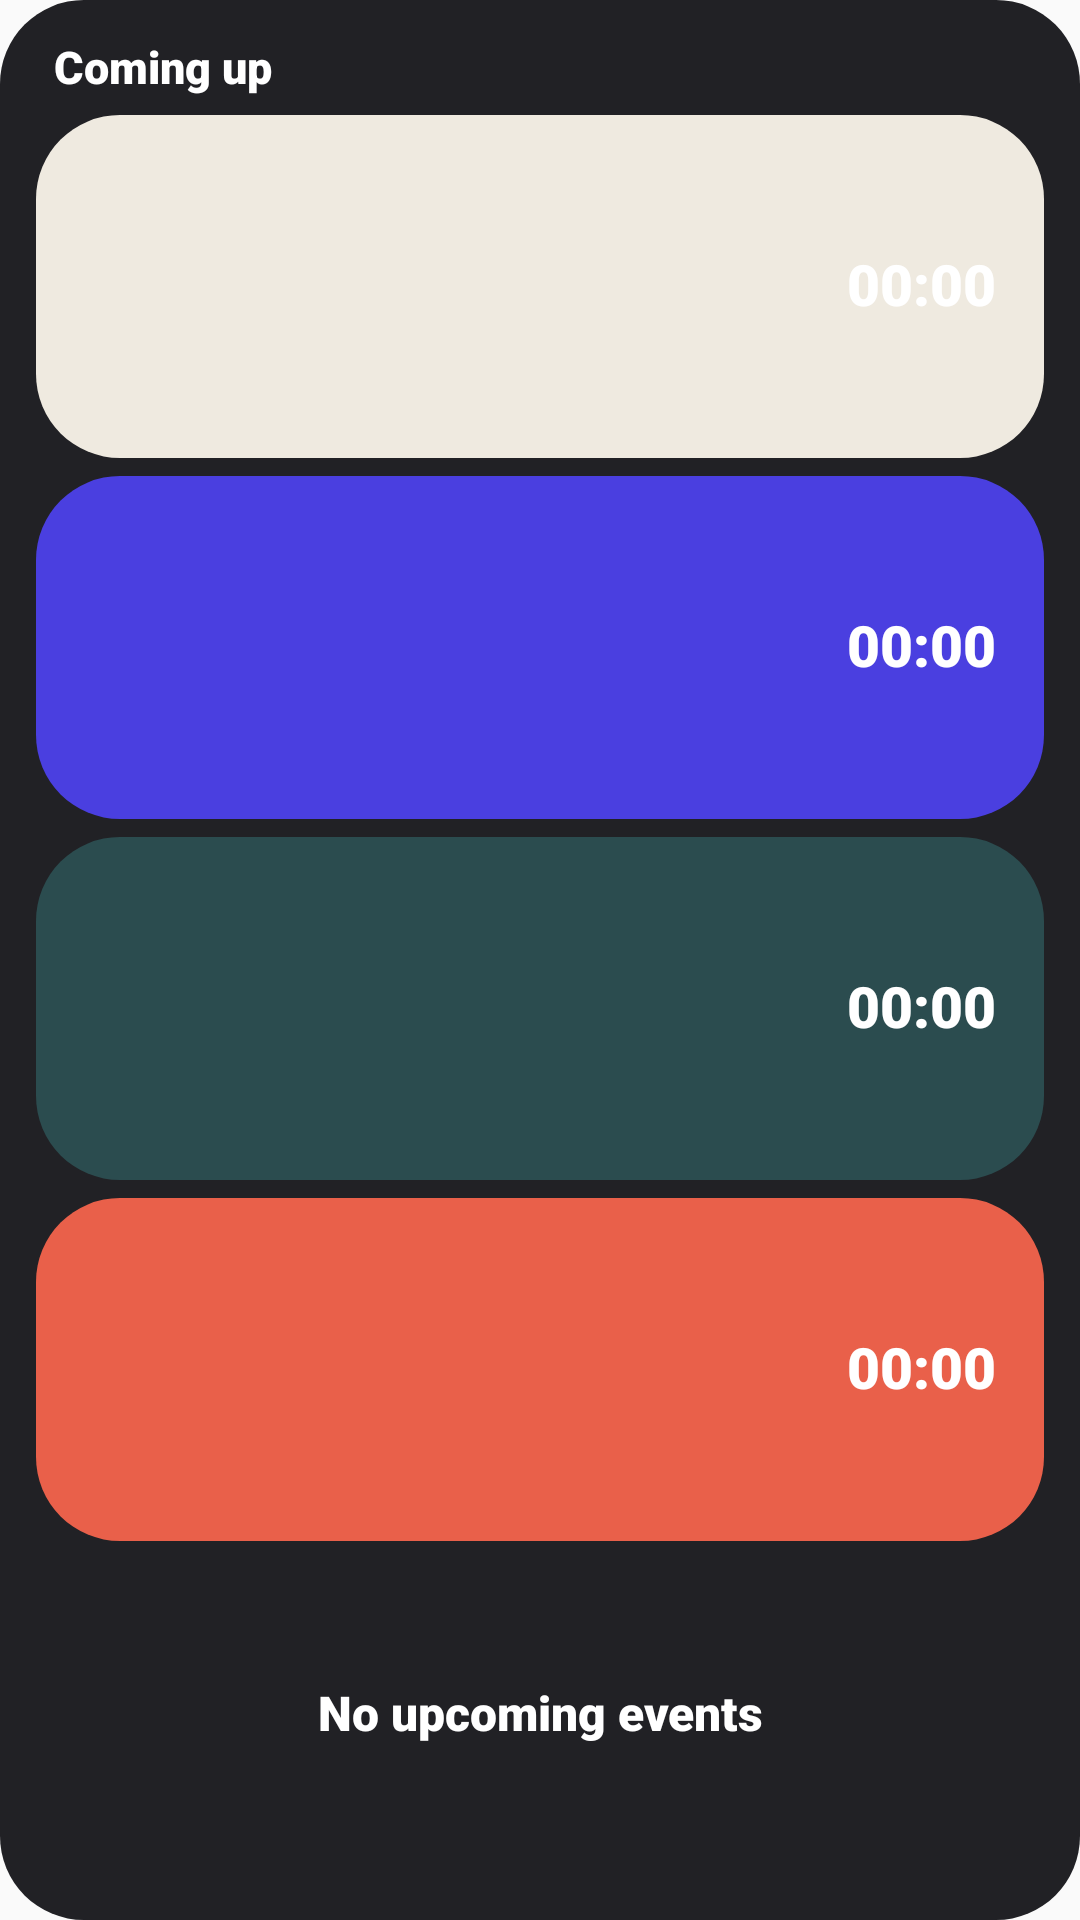

The Android layout XML behind this screen, and the referenced resources:
<!-- AndroidManifest.xml: application theme Theme.Clockdown -->
<!-- res/layout/w_list_heavy.xml -->
<?xml version="1.0" encoding="utf-8"?>
<LinearLayout xmlns:android="http://schemas.android.com/apk/res/android"
    android:id="@+id/troot"
    android:layout_width="match_parent"
    android:layout_height="match_parent"
    android:background="@drawable/widget_bg"
    android:orientation="vertical"
    android:padding="12dp">

    <TextView
        android:id="@+id/theader"
        android:layout_width="match_parent"
        android:layout_height="wrap_content"
        android:fontFamily="sans-serif-black"
        android:paddingStart="6dp"
        android:text="Coming up"
        android:textColor="@color/white"
        android:textSize="15sp" />

    <LinearLayout
        android:id="@+id/r0"
        android:layout_width="match_parent"
        android:layout_height="0dp"
        android:layout_marginTop="6dp"
        android:layout_weight="1"
        android:background="@drawable/widget_bg_0"
        android:gravity="center_vertical"
        android:orientation="horizontal"
        android:paddingStart="8dp"
        android:paddingEnd="16dp">

        <TextView
            android:id="@+id/r0_emoji"
            android:layout_width="34dp"
            android:layout_height="34dp"
            android:background="@drawable/widget_badge_light"
            android:gravity="center"
            android:textSize="18sp" />

        <LinearLayout
            android:layout_width="0dp"
            android:layout_height="wrap_content"
            android:layout_marginStart="10dp"
            android:layout_weight="1"
            android:gravity="center_vertical"
            android:orientation="vertical">

            <TextView
                android:id="@+id/r0_name"
                android:layout_width="match_parent"
                android:layout_height="wrap_content"
                android:ellipsize="end"
                android:fontFamily="sans-serif-black"
                android:maxLines="1"
                android:textColor="@color/white"
                android:textSize="14sp" />

            <TextView
                android:id="@+id/r0_sub"
                android:layout_width="match_parent"
                android:layout_height="wrap_content"
                android:ellipsize="end"
                android:maxLines="1"
                android:textColor="#B0FFFFFF"
                android:textSize="11sp" />
        </LinearLayout>

        <Chronometer
            android:id="@+id/r0_chrono"
            android:layout_width="wrap_content"
            android:layout_height="wrap_content"
            android:layout_marginStart="8dp"
            android:fontFamily="sans-serif-black"
            android:fontFeatureSettings="tnum"
            android:includeFontPadding="false"
            android:textColor="@color/white"
            android:textSize="19sp" />
    </LinearLayout>

    <LinearLayout
        android:id="@+id/r1"
        android:layout_width="match_parent"
        android:layout_height="0dp"
        android:layout_marginTop="6dp"
        android:layout_weight="1"
        android:background="@drawable/widget_bg_1"
        android:gravity="center_vertical"
        android:orientation="horizontal"
        android:paddingStart="8dp"
        android:paddingEnd="16dp">

        <TextView
            android:id="@+id/r1_emoji"
            android:layout_width="34dp"
            android:layout_height="34dp"
            android:background="@drawable/widget_badge_light"
            android:gravity="center"
            android:textSize="18sp" />

        <LinearLayout
            android:layout_width="0dp"
            android:layout_height="wrap_content"
            android:layout_marginStart="10dp"
            android:layout_weight="1"
            android:gravity="center_vertical"
            android:orientation="vertical">

            <TextView
                android:id="@+id/r1_name"
                android:layout_width="match_parent"
                android:layout_height="wrap_content"
                android:ellipsize="end"
                android:fontFamily="sans-serif-black"
                android:maxLines="1"
                android:textColor="@color/white"
                android:textSize="14sp" />

            <TextView
                android:id="@+id/r1_sub"
                android:layout_width="match_parent"
                android:layout_height="wrap_content"
                android:ellipsize="end"
                android:maxLines="1"
                android:textColor="#B0FFFFFF"
                android:textSize="11sp" />
        </LinearLayout>

        <Chronometer
            android:id="@+id/r1_chrono"
            android:layout_width="wrap_content"
            android:layout_height="wrap_content"
            android:layout_marginStart="8dp"
            android:fontFamily="sans-serif-black"
            android:fontFeatureSettings="tnum"
            android:includeFontPadding="false"
            android:textColor="@color/white"
            android:textSize="19sp" />
    </LinearLayout>

    <LinearLayout
        android:id="@+id/r2"
        android:layout_width="match_parent"
        android:layout_height="0dp"
        android:layout_marginTop="6dp"
        android:layout_weight="1"
        android:background="@drawable/widget_bg_2"
        android:gravity="center_vertical"
        android:orientation="horizontal"
        android:paddingStart="8dp"
        android:paddingEnd="16dp">

        <TextView
            android:id="@+id/r2_emoji"
            android:layout_width="34dp"
            android:layout_height="34dp"
            android:background="@drawable/widget_badge_light"
            android:gravity="center"
            android:textSize="18sp" />

        <LinearLayout
            android:layout_width="0dp"
            android:layout_height="wrap_content"
            android:layout_marginStart="10dp"
            android:layout_weight="1"
            android:gravity="center_vertical"
            android:orientation="vertical">

            <TextView
                android:id="@+id/r2_name"
                android:layout_width="match_parent"
                android:layout_height="wrap_content"
                android:ellipsize="end"
                android:fontFamily="sans-serif-black"
                android:maxLines="1"
                android:textColor="@color/white"
                android:textSize="14sp" />

            <TextView
                android:id="@+id/r2_sub"
                android:layout_width="match_parent"
                android:layout_height="wrap_content"
                android:ellipsize="end"
                android:maxLines="1"
                android:textColor="#B0FFFFFF"
                android:textSize="11sp" />
        </LinearLayout>

        <Chronometer
            android:id="@+id/r2_chrono"
            android:layout_width="wrap_content"
            android:layout_height="wrap_content"
            android:layout_marginStart="8dp"
            android:fontFamily="sans-serif-black"
            android:fontFeatureSettings="tnum"
            android:includeFontPadding="false"
            android:textColor="@color/white"
            android:textSize="19sp" />
    </LinearLayout>

    <LinearLayout
        android:id="@+id/r3"
        android:layout_width="match_parent"
        android:layout_height="0dp"
        android:layout_marginTop="6dp"
        android:layout_weight="1"
        android:background="@drawable/widget_bg_3"
        android:gravity="center_vertical"
        android:orientation="horizontal"
        android:paddingStart="8dp"
        android:paddingEnd="16dp">

        <TextView
            android:id="@+id/r3_emoji"
            android:layout_width="34dp"
            android:layout_height="34dp"
            android:background="@drawable/widget_badge_light"
            android:gravity="center"
            android:textSize="18sp" />

        <LinearLayout
            android:layout_width="0dp"
            android:layout_height="wrap_content"
            android:layout_marginStart="10dp"
            android:layout_weight="1"
            android:gravity="center_vertical"
            android:orientation="vertical">

            <TextView
                android:id="@+id/r3_name"
                android:layout_width="match_parent"
                android:layout_height="wrap_content"
                android:ellipsize="end"
                android:fontFamily="sans-serif-black"
                android:maxLines="1"
                android:textColor="@color/white"
                android:textSize="14sp" />

            <TextView
                android:id="@+id/r3_sub"
                android:layout_width="match_parent"
                android:layout_height="wrap_content"
                android:ellipsize="end"
                android:maxLines="1"
                android:textColor="#B0FFFFFF"
                android:textSize="11sp" />
        </LinearLayout>

        <Chronometer
            android:id="@+id/r3_chrono"
            android:layout_width="wrap_content"
            android:layout_height="wrap_content"
            android:layout_marginStart="8dp"
            android:fontFamily="sans-serif-black"
            android:fontFeatureSettings="tnum"
            android:includeFontPadding="false"
            android:textColor="@color/white"
            android:textSize="19sp" />
    </LinearLayout>

    <TextView
        android:id="@+id/tempty"
        android:layout_width="match_parent"
        android:layout_height="0dp"
        android:layout_weight="1"
        android:fontFamily="sans-serif-black"
        android:gravity="center"
        android:text="No upcoming events"
        android:textColor="@color/white"
        android:textSize="16sp" />
</LinearLayout>
<!-- resources referenced by this layout -->
<resources>
  <color name="white">#FFFFFFFF</color>
  <!-- drawable widget_bg (drawable) -->
  <?xml version="1.0" encoding="utf-8"?>
  <shape xmlns:android="http://schemas.android.com/apk/res/android">
      <solid android:color="#F0141418" />
      <corners android:radius="28dp" />
  </shape>
  <!-- drawable widget_bg_0 (drawable) -->
  <?xml version="1.0" encoding="utf-8"?>
  <shape xmlns:android="http://schemas.android.com/apk/res/android">
      <solid android:color="@color/card0" />
      <corners android:radius="28dp" />
  </shape>
  <!-- drawable widget_bg_1 (drawable) -->
  <?xml version="1.0" encoding="utf-8"?>
  <shape xmlns:android="http://schemas.android.com/apk/res/android">
      <solid android:color="@color/card1" />
      <corners android:radius="28dp" />
  </shape>
  <!-- drawable widget_bg_2 (drawable) -->
  <?xml version="1.0" encoding="utf-8"?>
  <shape xmlns:android="http://schemas.android.com/apk/res/android">
      <solid android:color="@color/card2" />
      <corners android:radius="28dp" />
  </shape>
  <!-- drawable widget_bg_3 (drawable) -->
  <?xml version="1.0" encoding="utf-8"?>
  <shape xmlns:android="http://schemas.android.com/apk/res/android">
      <solid android:color="@color/card3" />
      <corners android:radius="28dp" />
  </shape>
  <style name="Theme.Clockdown" parent="android:Theme.Material.Light.NoActionBar" />
  <color name="card0">#EFEAE0</color>
  <color name="card1">#4A3FE0</color>
  <color name="card2">#2B4C4F</color>
  <color name="card3">#E9604A</color>
</resources>
